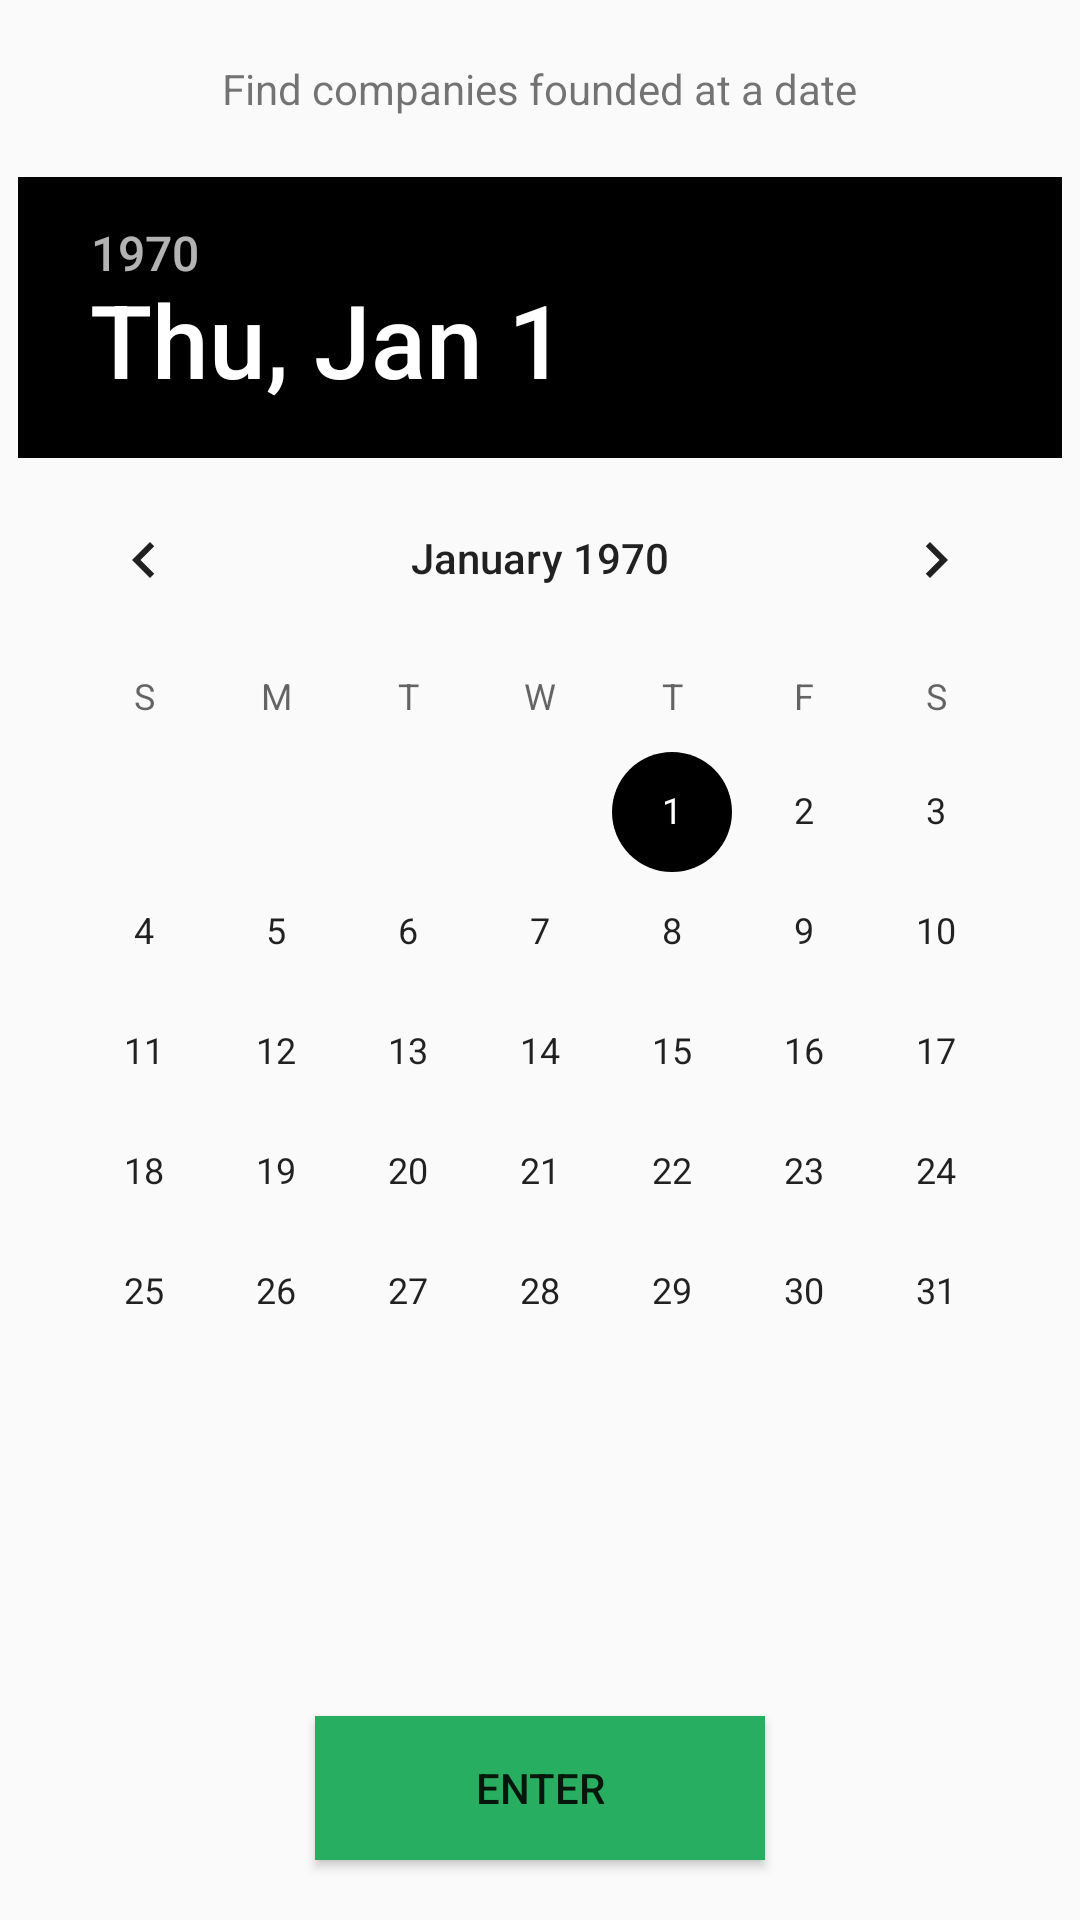

Android layout source for this screen:
<!-- AndroidManifest.xml: application theme AppTheme -->
<!-- res/layout/activity_main.xml -->
<?xml version="1.0" encoding="utf-8"?>
<RelativeLayout
    xmlns:android="http://schemas.android.com/apk/res/android"
    xmlns:tools="http://schemas.android.com/tools"
    xmlns:app="http://schemas.android.com/apk/res-auto"
    android:layout_width="match_parent"
    android:layout_height="match_parent"
    tools:context=".MainActivity">

    <TextView
        android:id="@+id/topText"
        android:layout_width="wrap_content"
        android:layout_height="wrap_content"
        android:text="@string/enter_date"
        android:layout_centerHorizontal="true"
        android:layout_marginTop="20dp"/>

    <DatePicker
        android:id="@+id/datePicker"
        android:datePickerMode="calendar"
        android:layout_width="wrap_content"
        android:layout_height="wrap_content"
        android:layout_centerHorizontal="true"
        android:layout_marginTop="20dp"
        android:layout_below="@+id/topText"/>

    <Button
        android:id="@+id/dateChosenBtn"
        android:layout_width="150dp"
        android:layout_height="wrap_content"
        android:layout_centerHorizontal="true"
        android:layout_marginBottom="20dp"
        android:layout_alignParentBottom="true"
        android:text="@string/choose_date_btn"
        android:onClick="onDateChosenClicked"
        android:background="@color/colorGreen"/>



</RelativeLayout>
<!-- resources referenced by this layout -->
<resources>
  <color name="colorGreen">#27ae60</color>
  <string name="choose_date_btn">Enter</string>
  <string name="enter_date">Find companies founded at a date</string>
  <style name="AppTheme" parent="Theme.AppCompat.Light.DarkActionBar">
          
          <item name="colorPrimary">#27ae60</item>
          <item name="colorPrimaryDark">#27ae60</item>
          <item name="colorAccent">@android:color/black</item>
      </style>
</resources>
